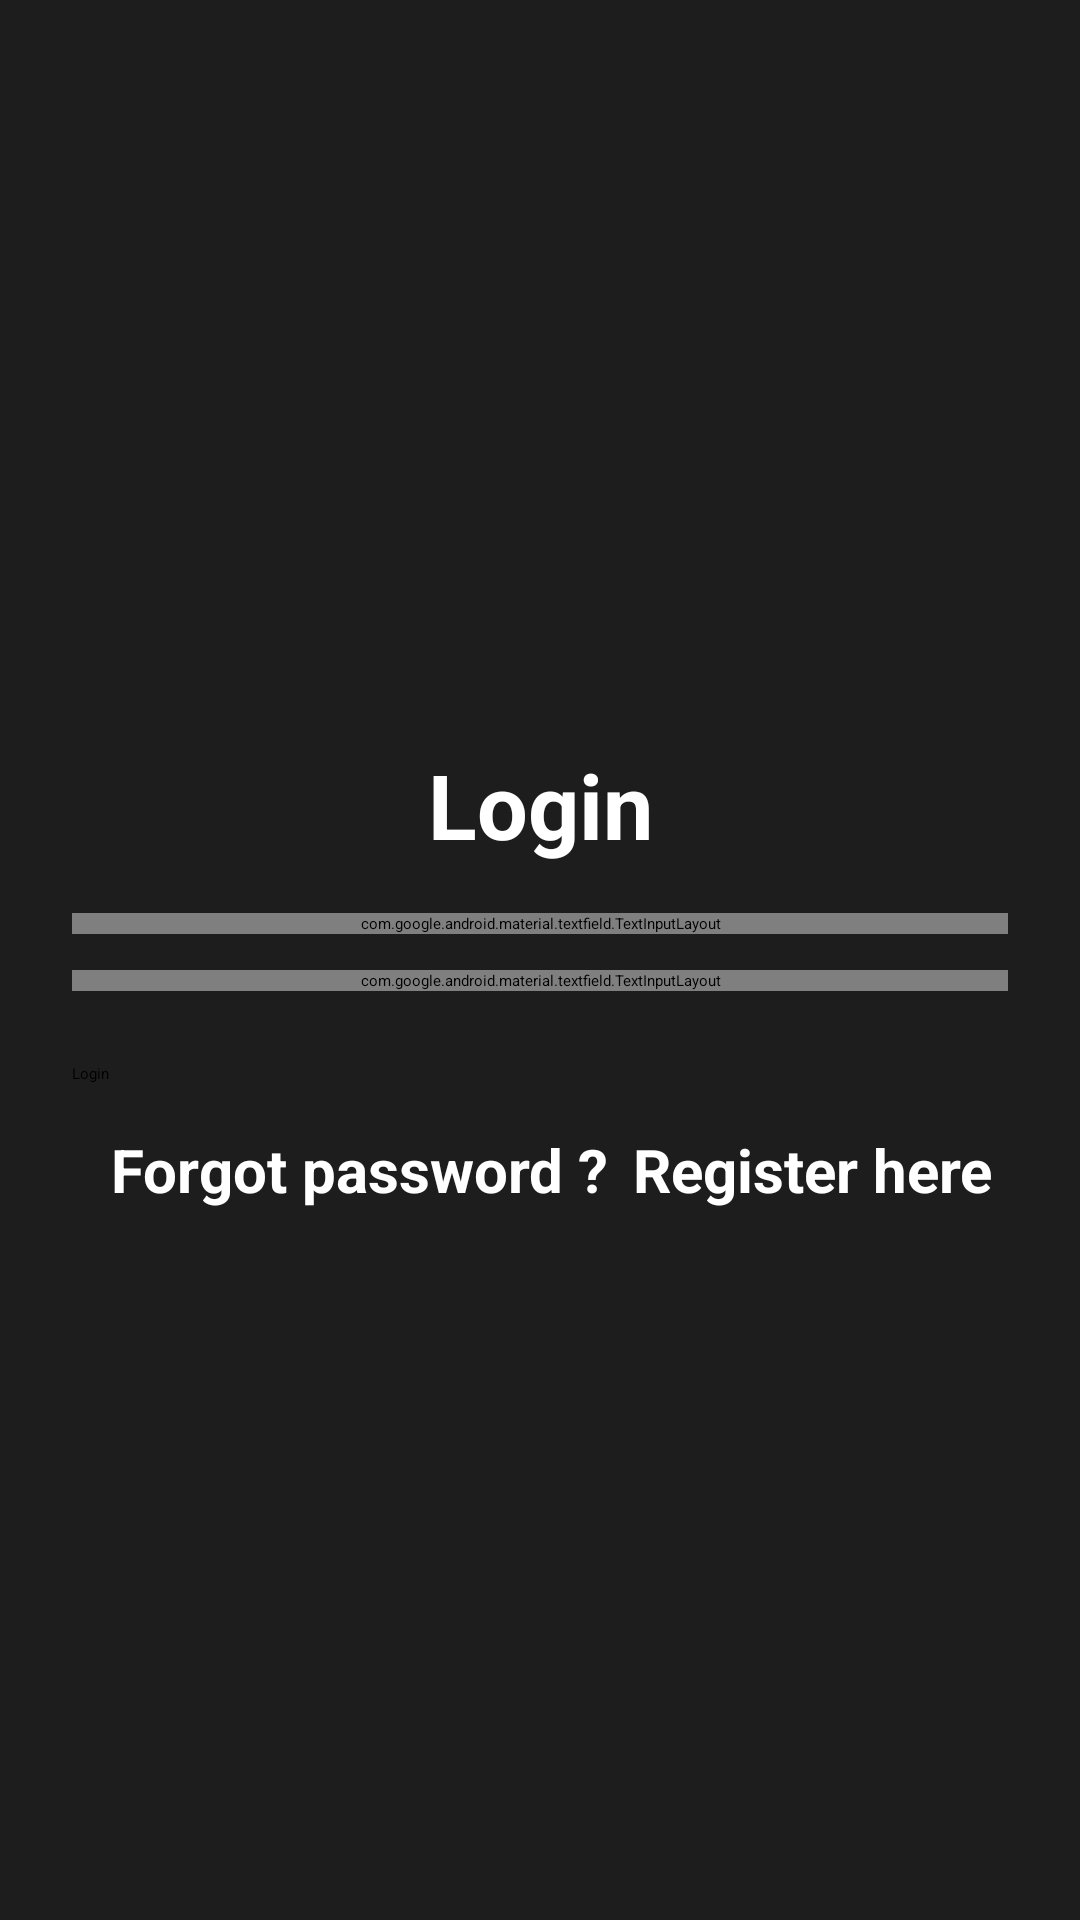

Write the Android layout XML for this screen, with the resource values it uses.
<!-- AndroidManifest.xml: application theme Theme.MovieCatalog -->
<!-- res/layout/activity_main.xml -->
<?xml version="1.0" encoding="utf-8"?>
<LinearLayout xmlns:android="http://schemas.android.com/apk/res/android"
    xmlns:tools="http://schemas.android.com/tools"
    android:layout_width="match_parent"
    android:layout_height="match_parent"
    xmlns:app="http://schemas.android.com/apk/res-auto"
    android:orientation="vertical"
    android:padding="24dp"
    android:background="@color/pale_black"
    tools:context=".MainActivity">

    <ImageView
        android:id="@+id/imageView"
        android:layout_width="137dp"
        android:layout_height="158dp"
        android:layout_gravity="center"
        android:layout_marginTop="25dp"
        android:src="@drawable/movie"/>

    <LinearLayout
        android:layout_width="match_parent"
        android:layout_height="match_parent"
        android:orientation="vertical"
        android:layout_gravity="center"
        android:layout_marginTop="25dp">

        <TextView
            android:layout_width="match_parent"
            android:layout_height="wrap_content"
            android:text="@string/login"
            android:textSize="30sp"
            android:textStyle="bold"
            android:textColor="@color/white"
            android:gravity="center_horizontal"
            android:layout_marginVertical="16dp"/>


        <com.google.android.material.textfield.TextInputLayout
            android:layout_width="match_parent"
            app:boxStrokeColor="@color/gray"
            app:hintTextColor="@color/gray"
            style="@style/Widget.MaterialComponents.TextInputLayout.OutlinedBox"
            android:layout_height="wrap_content">

            <EditText
                android:id="@+id/email"
                android:layout_width="match_parent"
                android:layout_height="wrap_content"
                android:hint="@string/email"
                android:inputType="textEmailAddress"
                android:textColor="@color/white"/>
        </com.google.android.material.textfield.TextInputLayout>


        <com.google.android.material.textfield.TextInputLayout
            android:layout_width="match_parent"
            app:boxStrokeColor="@color/gray"
            app:hintTextColor="@color/gray"
            style="@style/Widget.MaterialComponents.TextInputLayout.OutlinedBox"
            android:layout_height="wrap_content"
            android:layout_marginTop="12dp">

            <EditText
                android:id="@+id/password"
                android:layout_width="match_parent"
                android:layout_height="wrap_content"
                android:hint="@string/password"
                android:inputType="textPassword"
                android:textColor="@color/white"/>
        </com.google.android.material.textfield.TextInputLayout>

        <Button
            android:id="@+id/login"
            android:layout_width="match_parent"
            android:layout_height="wrap_content"
            android:layout_marginTop="24dp"
            android:text="@string/login"/>

        <LinearLayout
            android:layout_width="match_parent"
            android:layout_height="wrap_content"
            android:layout_marginTop="15dp"
            android:gravity="center"
            android:orientation="horizontal">

            <TextView
                android:id="@+id/forgotPassword"
                android:layout_width="wrap_content"
                android:layout_height="wrap_content"
                android:layout_marginStart="8dp"
                android:text="@string/forgot_password"
                android:textColor="@color/white"
                android:textStyle="bold"
                android:textSize="20sp"/>

            <TextView
                android:id="@+id/register"
                android:layout_width="wrap_content"
                android:layout_height="wrap_content"
                android:layout_marginStart="8dp"
                android:text="@string/register_here"
                android:textColor="@color/white"
                android:textStyle="bold"
                android:textSize="20sp"/>

        </LinearLayout>

    </LinearLayout>

</LinearLayout>
<!-- resources referenced by this layout -->
<resources>
  <color name="gray">#808080</color>
  <color name="pale_black">#1D1D1D</color>
  <color name="white">#FFFFFF</color>
  <string name="email">Email</string>
  <string name="forgot_password">Forgot password ?</string>
  <string name="login">Login</string>
  <string name="password">Password</string>
  <string name="register_here">Register here</string>
  <style name="Theme.MovieCatalog" parent="Theme.MaterialComponents.DayNight.DarkActionBar.Bridge">
          
          <item name="colorPrimary">@color/pale_black</item>
          <item name="colorPrimaryVariant">@color/dark_grey</item>
          <item name="colorOnPrimary">@color/white</item>
          
          <item name="colorSecondary">@color/pale_black</item>
          <item name="colorSecondaryVariant">@color/dark_grey</item>
          <item name="colorOnSecondary">@color/white</item>
          
          <item name="android:statusBarColor" tools:targetApi="l">?attr/colorPrimaryVariant</item>
          
      </style>
  <color name="dark_grey">#2D2D2D</color>
</resources>
